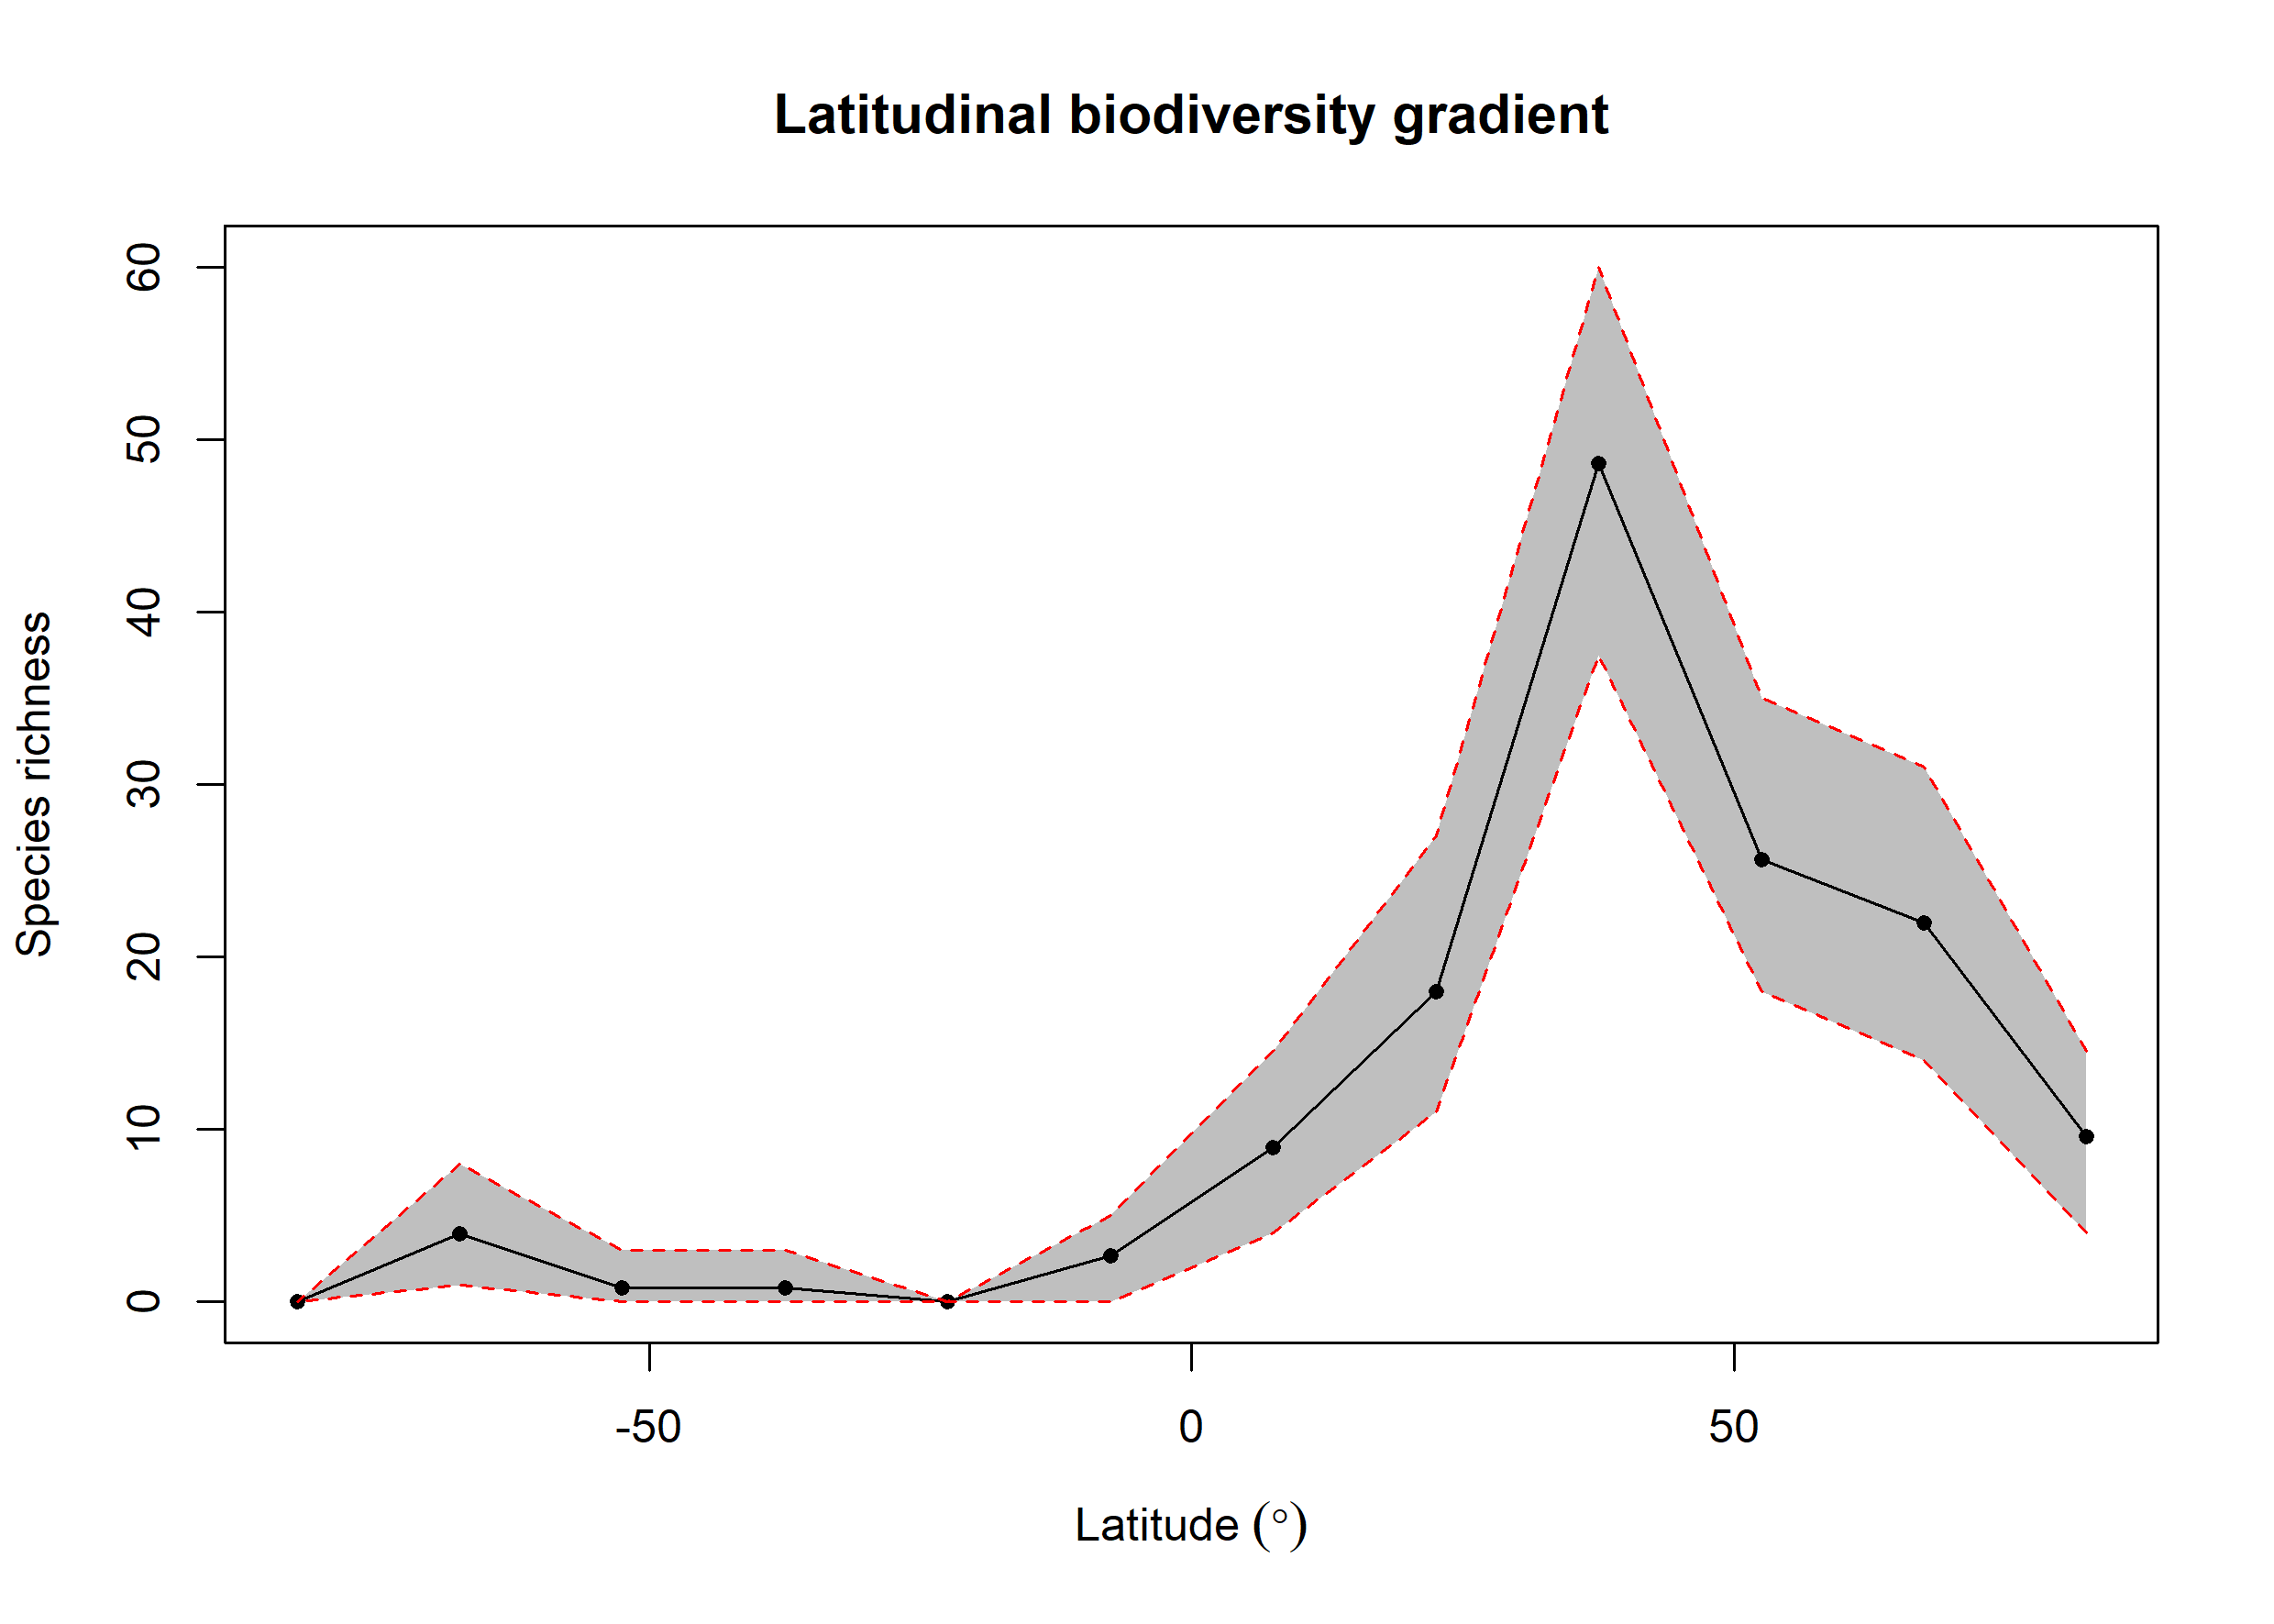

The data file committed next to this chart (first rows):
bin, max, min, mid, hemisphere, mean_richness, CI.Lower, CI.Upper
1, 90, 75, 82.5, N, 9.6, 4, 14.53
2, 75, 60, 67.5, N, 21.96, 14, 31
3, 60, 45, 52.5, N, 25.63, 18, 35
4, 45, 30, 37.5, N, 48.62, 37.48, 60
5, 30, 15, 22.5, N, 17.98, 11, 27
6, 15, 0, 7.5, N, 8.95, 4, 14.53
7, 0, -15, -7.5, S, 2.66, 0, 5
8, -15, -30, -22.5, S, 0, 0, 0
9, -30, -45, -37.5, S, 0.82, 0, 3
10, -45, -60, -52.5, S, 0.79, 0, 3
11, -60, -75, -67.5, S, 3.95, 1, 8
12, -75, -90, -82.5, S, 0, 0, 0
